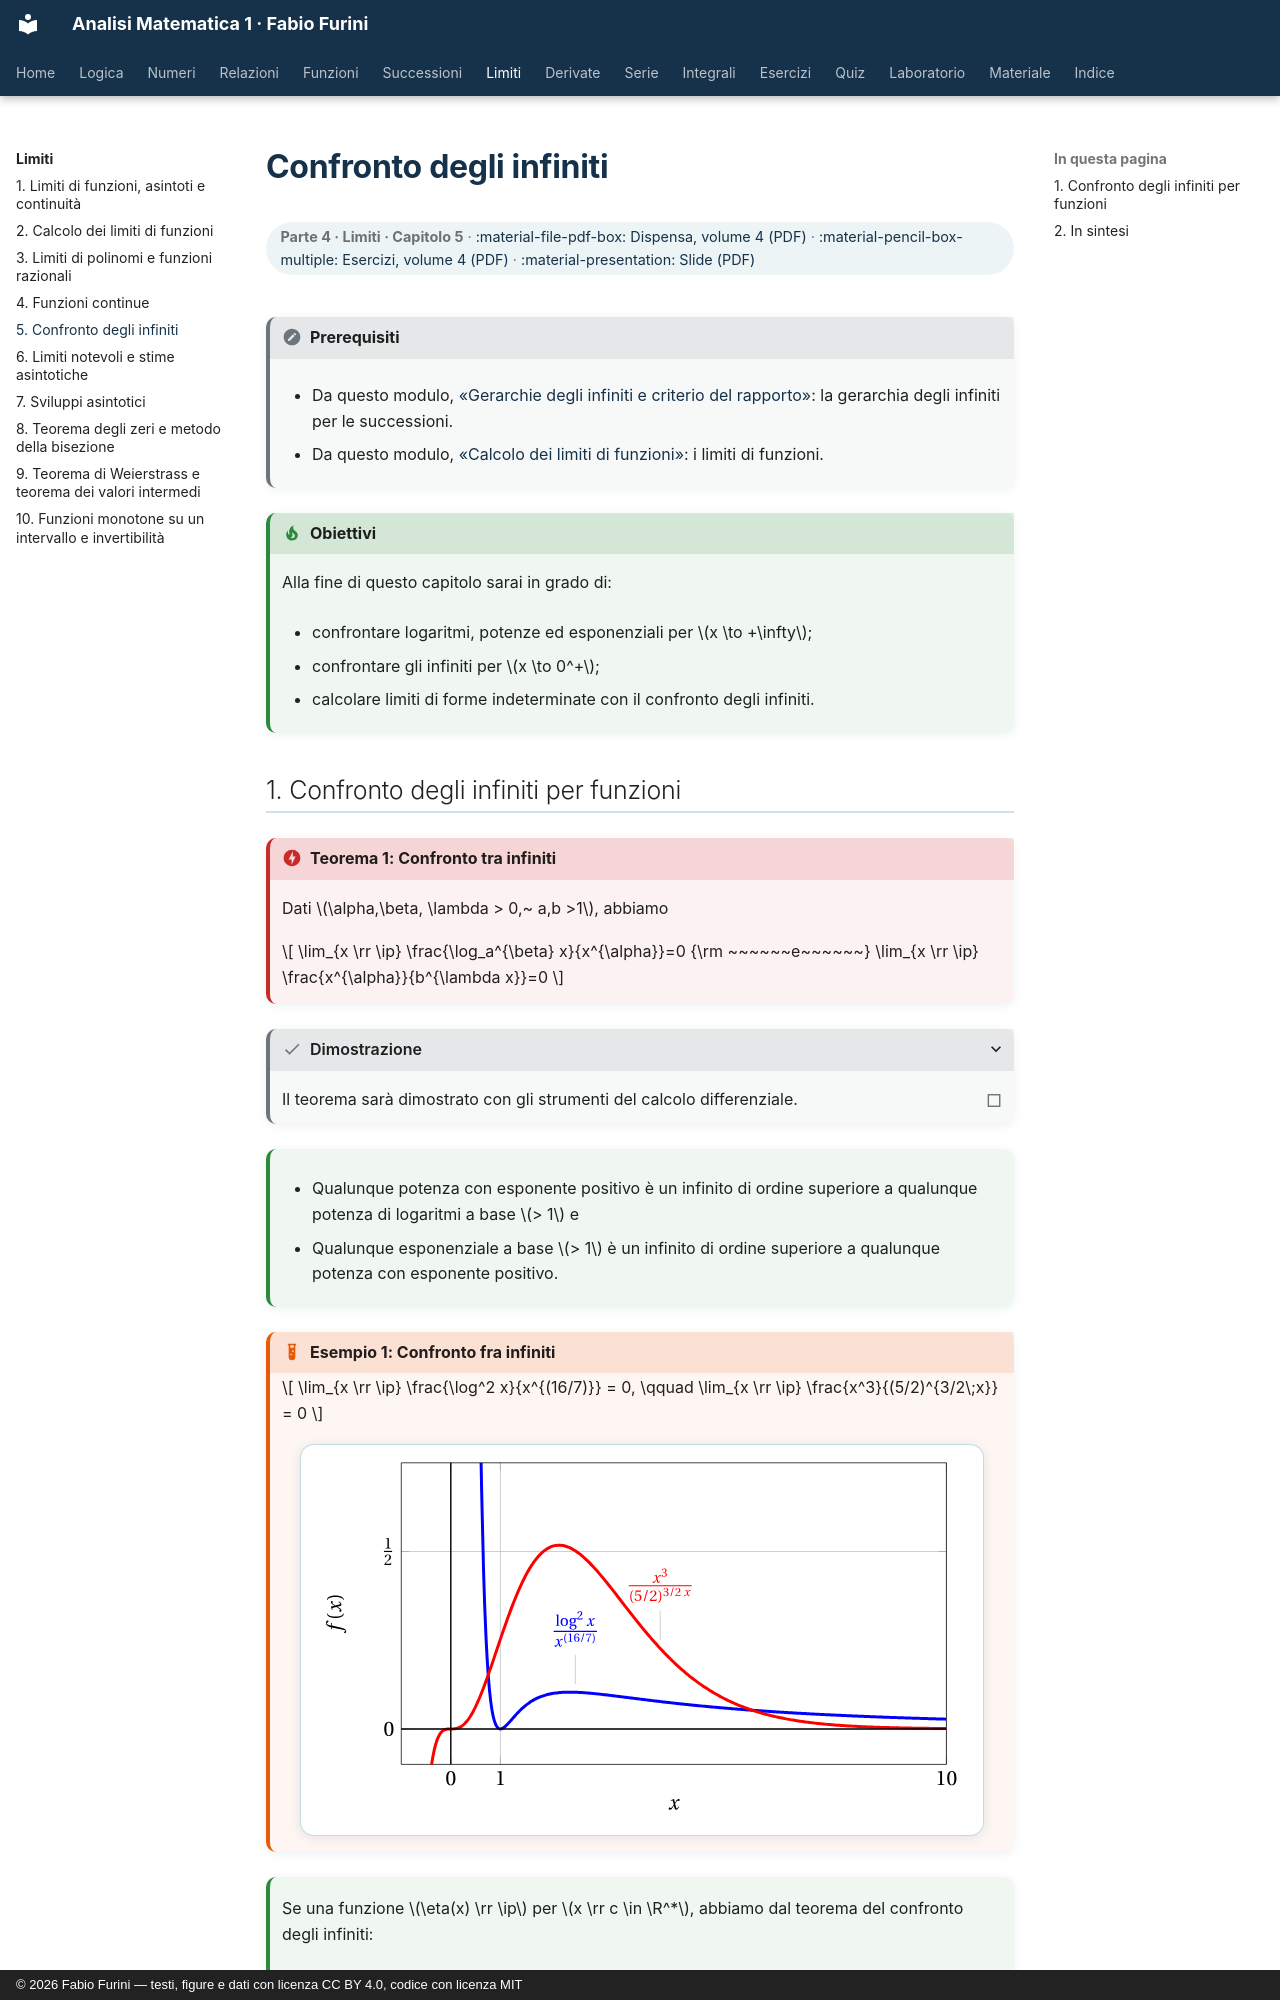

repository: fabiofurini/analisi-matematica-1 · page: limiti/05-confronto-infiniti/index.html · generator: mkdocs · copyright: © 2026 Fabio Furini — testi, figure e dati con licenza CC BY 4.0, codice con licenza MIT

---
title: "Confronto degli infiniti"
---

# Confronto degli infiniti

<div class="info-capitolo" markdown>

**Parte 4 · Limiti · Capitolo 5** · [:material-file-pdf-box: Dispensa, volume 4 (PDF)](../pdf/dispensa-4-limiti.pdf) · [:material-pencil-box-multiple: Esercizi, volume 4 (PDF)](../pdf/esercizi-4-limiti.pdf) · [:material-presentation: Slide (PDF)](../pdf/slide-limiti-05-confronto-infiniti.pdf)

</div>

!!! nota "Prerequisiti"

    - Da questo modulo, [«Gerarchie degli infiniti e criterio del rapporto»](https://fabiofurini.github.io/analisi-matematica-1/successioni/05-gerarchie-infiniti/): la gerarchia degli infiniti per le successioni.

    - Da questo modulo, [«Calcolo dei limiti di funzioni»](https://fabiofurini.github.io/analisi-matematica-1/limiti/02-calcolo-limiti/): i limiti di funzioni.

!!! chiave "Obiettivi"

    Alla fine di questo capitolo sarai in grado di:

    - confrontare logaritmi, potenze ed esponenziali per $x \to +\infty$;

    - confrontare gli infiniti per $x \to 0^+$;

    - calcolare limiti di forme indeterminate con il confronto degli infiniti.
